The GitHub repository imurbi/Machine_Learning contains a labelled image folder "Machine_Learning" with 2 categories: helipad, no helipad. Examples follow, each with its label.

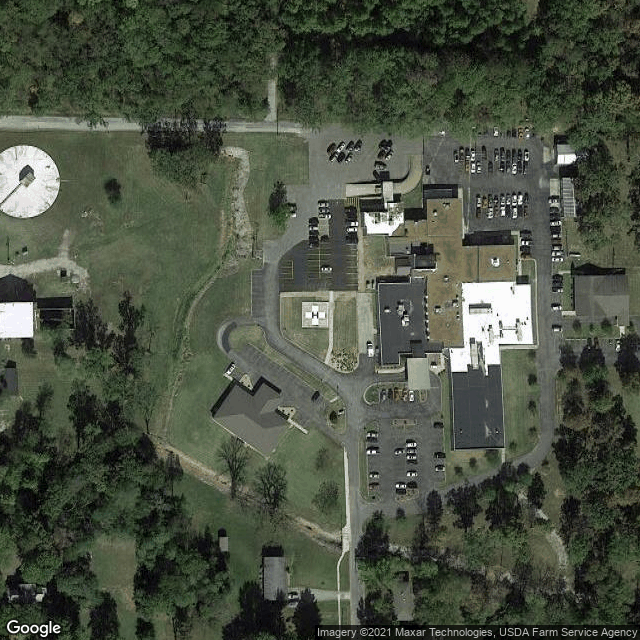
Label: helipad

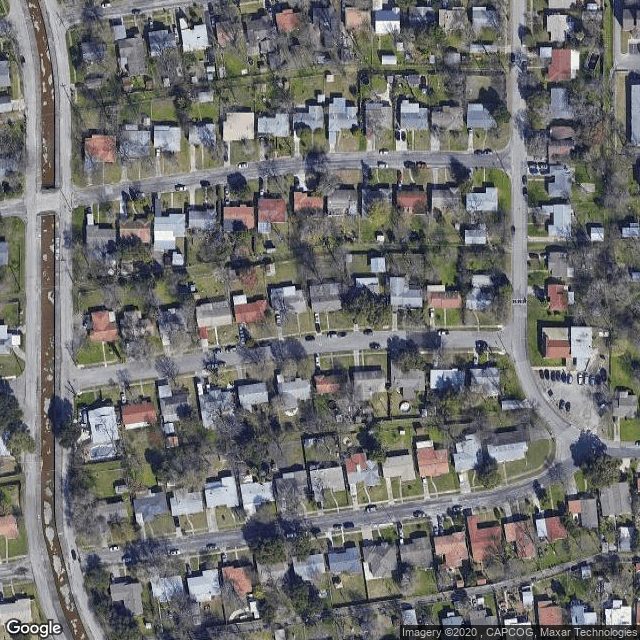
Label: no helipad

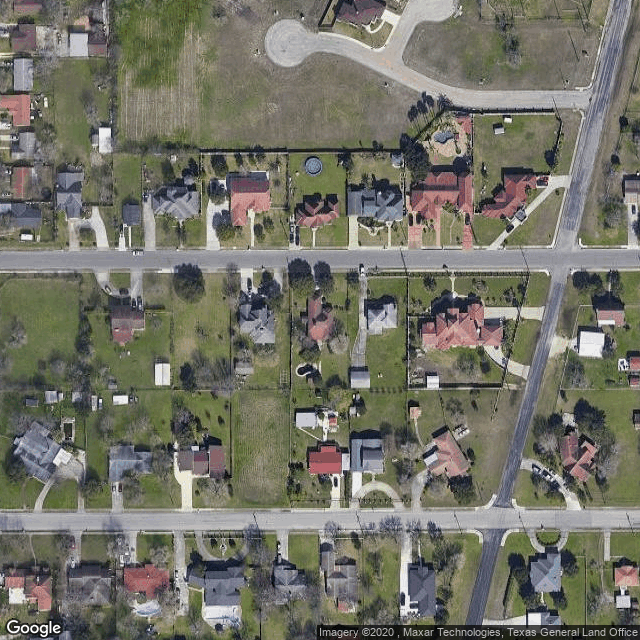
Label: no helipad

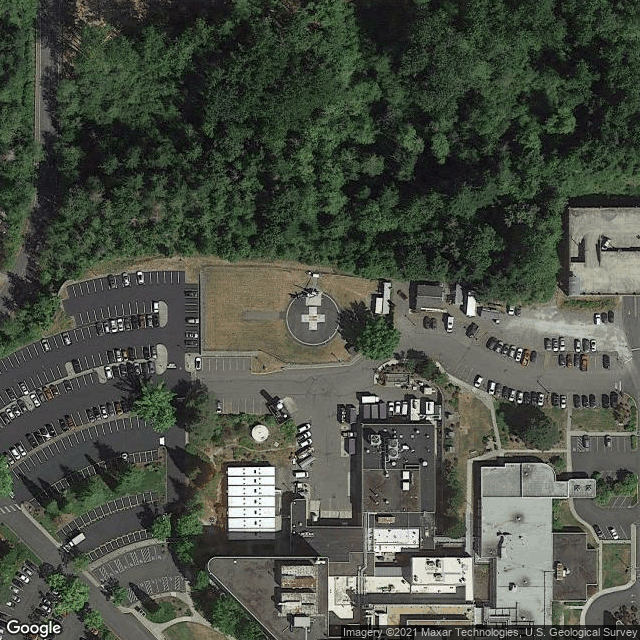
Label: helipad

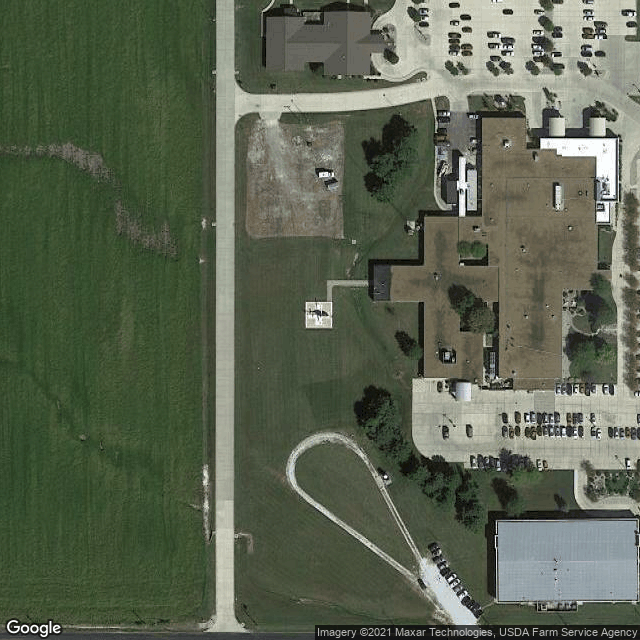
Label: helipad

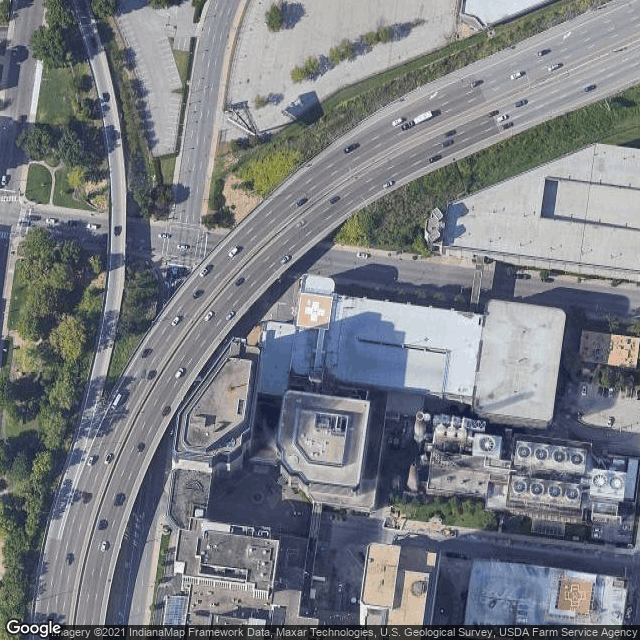
Label: helipad
